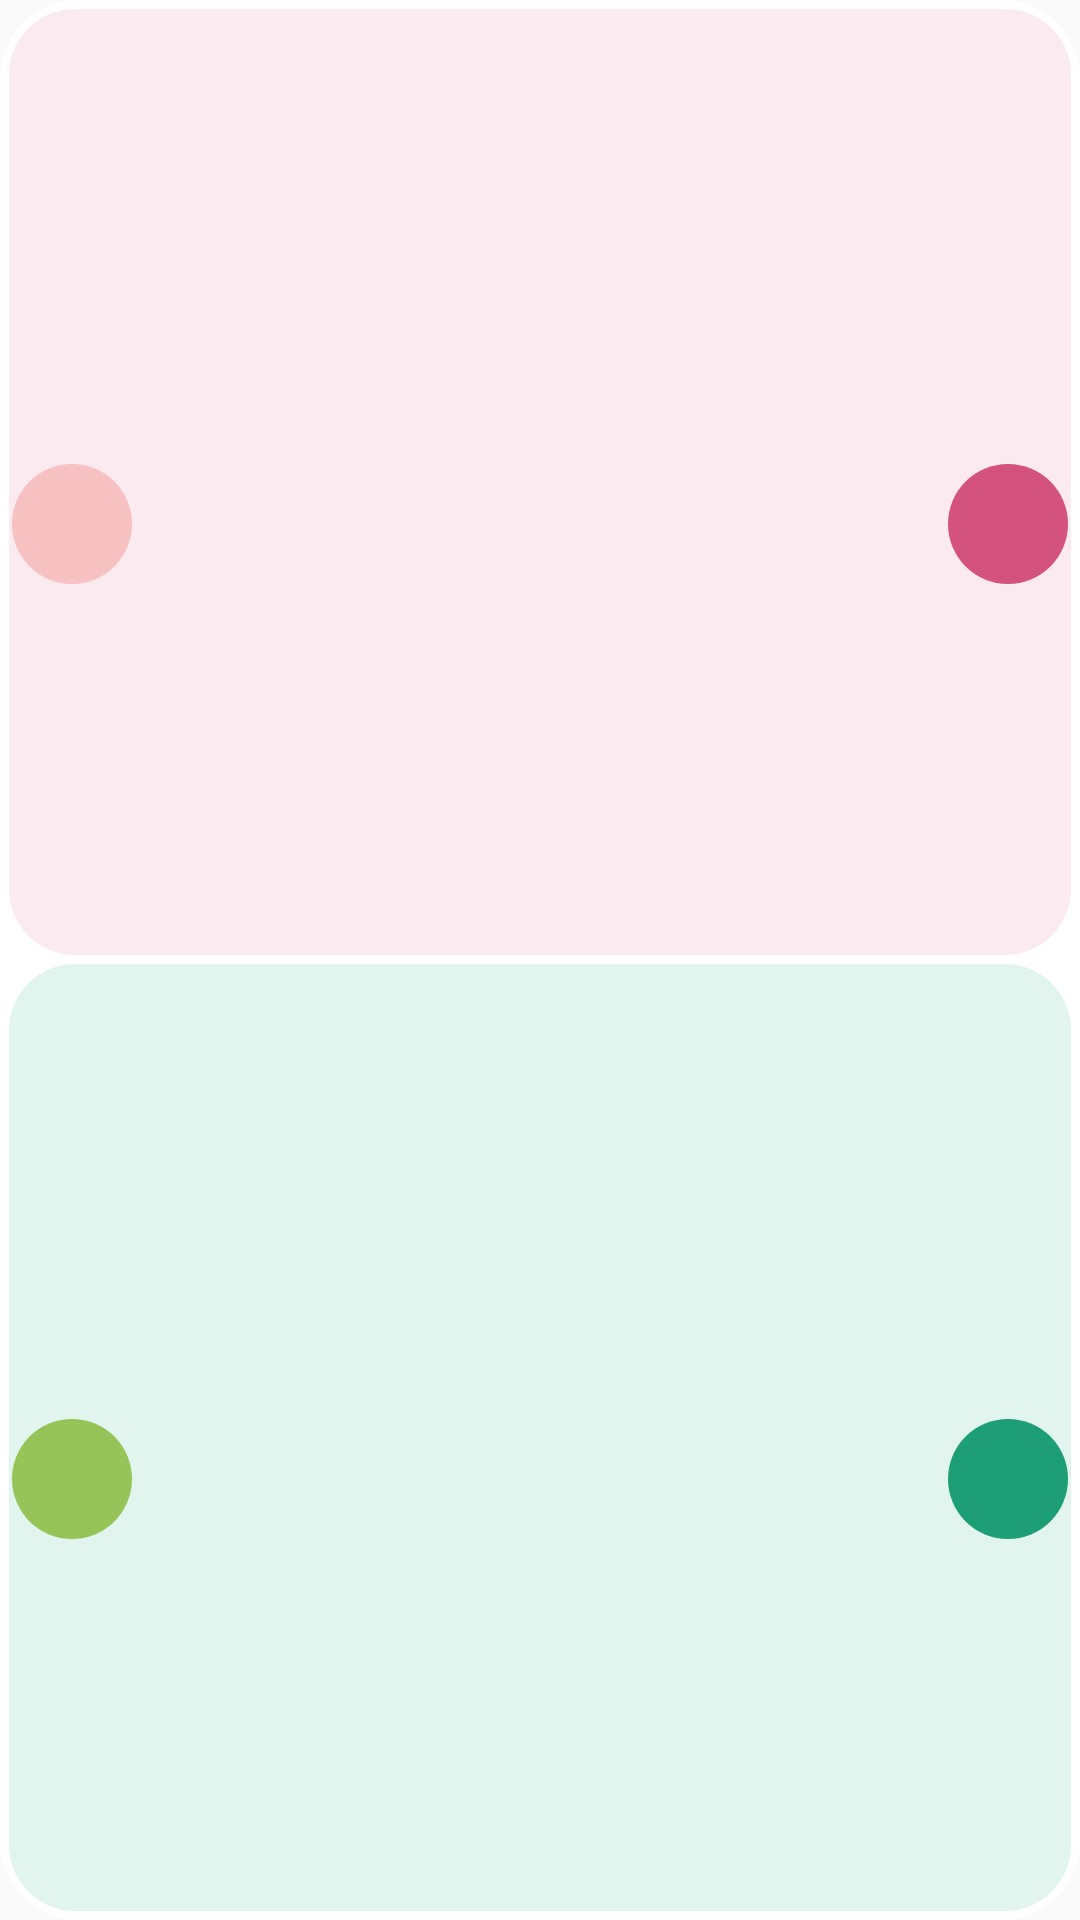

Reconstruct the res/layout file that produces this screen, plus the resources it refers to.
<!-- AndroidManifest.xml: application theme AppTheme -->
<!-- res/layout/widget_counter_v.xml -->
<?xml version="1.0" encoding="utf-8"?>
<LinearLayout xmlns:android="http://schemas.android.com/apk/res/android"
    android:id="@+id/ctr_root"
    android:layout_width="match_parent"
    android:layout_height="match_parent"
    android:background="@drawable/ctr_card_bg"
    android:orientation="vertical"
    android:padding="3dp">

    
    <LinearLayout
        android:layout_width="match_parent"
        android:layout_height="0dp"
        android:layout_weight="1"
        android:layout_marginBottom="3dp"
        android:background="@drawable/ctr_zone_pink"
        android:orientation="vertical">

        <ImageView
            android:id="@+id/ctr_a_name"
            android:layout_width="match_parent"
            android:layout_height="28dp"
            android:scaleType="center" />

        <LinearLayout
            android:layout_width="match_parent"
            android:layout_height="0dp"
            android:layout_weight="1"
            android:gravity="center_vertical"
            android:orientation="horizontal"
            android:paddingLeft="1dp"
            android:paddingRight="1dp">

            <ImageView
                android:id="@+id/ctr_a_minus"
                android:layout_width="40dp"
                android:layout_height="40dp"
                android:background="@drawable/ctr_btn_minus_pink"
                android:scaleType="center" />

            <ImageView
                android:id="@+id/ctr_a_value"
                android:layout_width="0dp"
                android:layout_height="match_parent"
                android:layout_weight="1"
                android:scaleType="center" />

            <ImageView
                android:id="@+id/ctr_a_plus"
                android:layout_width="40dp"
                android:layout_height="40dp"
                android:background="@drawable/ctr_btn_plus_pink"
                android:scaleType="center" />
        </LinearLayout>
    </LinearLayout>

    
    <LinearLayout
        android:layout_width="match_parent"
        android:layout_height="0dp"
        android:layout_weight="1"
        android:background="@drawable/ctr_zone_green"
        android:orientation="vertical">

        <ImageView
            android:id="@+id/ctr_b_name"
            android:layout_width="match_parent"
            android:layout_height="28dp"
            android:scaleType="center" />

        <LinearLayout
            android:layout_width="match_parent"
            android:layout_height="0dp"
            android:layout_weight="1"
            android:gravity="center_vertical"
            android:orientation="horizontal"
            android:paddingLeft="1dp"
            android:paddingRight="1dp">

            <ImageView
                android:id="@+id/ctr_b_minus"
                android:layout_width="40dp"
                android:layout_height="40dp"
                android:background="@drawable/ctr_btn_minus_green"
                android:scaleType="center" />

            <ImageView
                android:id="@+id/ctr_b_value"
                android:layout_width="0dp"
                android:layout_height="match_parent"
                android:layout_weight="1"
                android:scaleType="center" />

            <ImageView
                android:id="@+id/ctr_b_plus"
                android:layout_width="40dp"
                android:layout_height="40dp"
                android:background="@drawable/ctr_btn_plus_green"
                android:scaleType="center" />
        </LinearLayout>
    </LinearLayout>
</LinearLayout>
<!-- resources referenced by this layout -->
<resources>
  <!-- drawable ctr_btn_minus_green (drawable) -->
  <?xml version="1.0" encoding="utf-8"?>
  <shape xmlns:android="http://schemas.android.com/apk/res/android" android:shape="oval">
      <solid android:color="@color/ctrGreenMinus" />
  </shape>
  <!-- drawable ctr_btn_minus_pink (drawable) -->
  <?xml version="1.0" encoding="utf-8"?>
  <shape xmlns:android="http://schemas.android.com/apk/res/android" android:shape="oval">
      <solid android:color="@color/ctrPinkMinus" />
  </shape>
  <!-- drawable ctr_btn_plus_green (drawable) -->
  <?xml version="1.0" encoding="utf-8"?>
  <shape xmlns:android="http://schemas.android.com/apk/res/android" android:shape="oval">
      <solid android:color="@color/ctrGreenPlus" />
  </shape>
  <!-- drawable ctr_btn_plus_pink (drawable) -->
  <?xml version="1.0" encoding="utf-8"?>
  <shape xmlns:android="http://schemas.android.com/apk/res/android" android:shape="oval">
      <solid android:color="@color/ctrPinkPlus" />
  </shape>
  <!-- drawable ctr_card_bg (drawable) -->
  <?xml version="1.0" encoding="utf-8"?>
  <shape xmlns:android="http://schemas.android.com/apk/res/android" android:shape="rectangle">
      <solid android:color="#FFFFFF" />
      <corners android:radius="26dp" />
  </shape>
  <!-- drawable ctr_zone_green (drawable) -->
  <?xml version="1.0" encoding="utf-8"?>
  <shape xmlns:android="http://schemas.android.com/apk/res/android" android:shape="rectangle">
      <solid android:color="@color/ctrGreenBg" />
      <corners android:radius="22dp" />
  </shape>
  <!-- drawable ctr_zone_pink (drawable) -->
  <?xml version="1.0" encoding="utf-8"?>
  <shape xmlns:android="http://schemas.android.com/apk/res/android" android:shape="rectangle">
      <solid android:color="@color/ctrPinkBg" />
      <corners android:radius="22dp" />
  </shape>
  <style name="AppTheme" parent="Theme.AppCompat.Light.DarkActionBar">
          
          <item name="colorPrimary">@color/colorPrimary</item>
          <item name="colorPrimaryDark">@color/colorPrimaryDark</item>
          <item name="colorAccent">@color/colorAccent</item>
      </style>
  <color name="ctrGreenMinus">#97C459</color>
  <color name="ctrPinkMinus">#F7C1C1</color>
  <color name="ctrGreenPlus">#1D9E75</color>
  <color name="ctrPinkPlus">#D4537E</color>
  <color name="ctrGreenBg">#E1F5EE</color>
  <color name="ctrPinkBg">#FBEAF0</color>
  <!-- not gathered from this repository: default colours our renderer supplied (Android Studio template values) -->
  <color name="colorPrimary">#FF6200EE</color>
  <color name="colorPrimaryDark">#FF3700B3</color>
  <color name="colorAccent">#FF03DAC5</color>
</resources>
